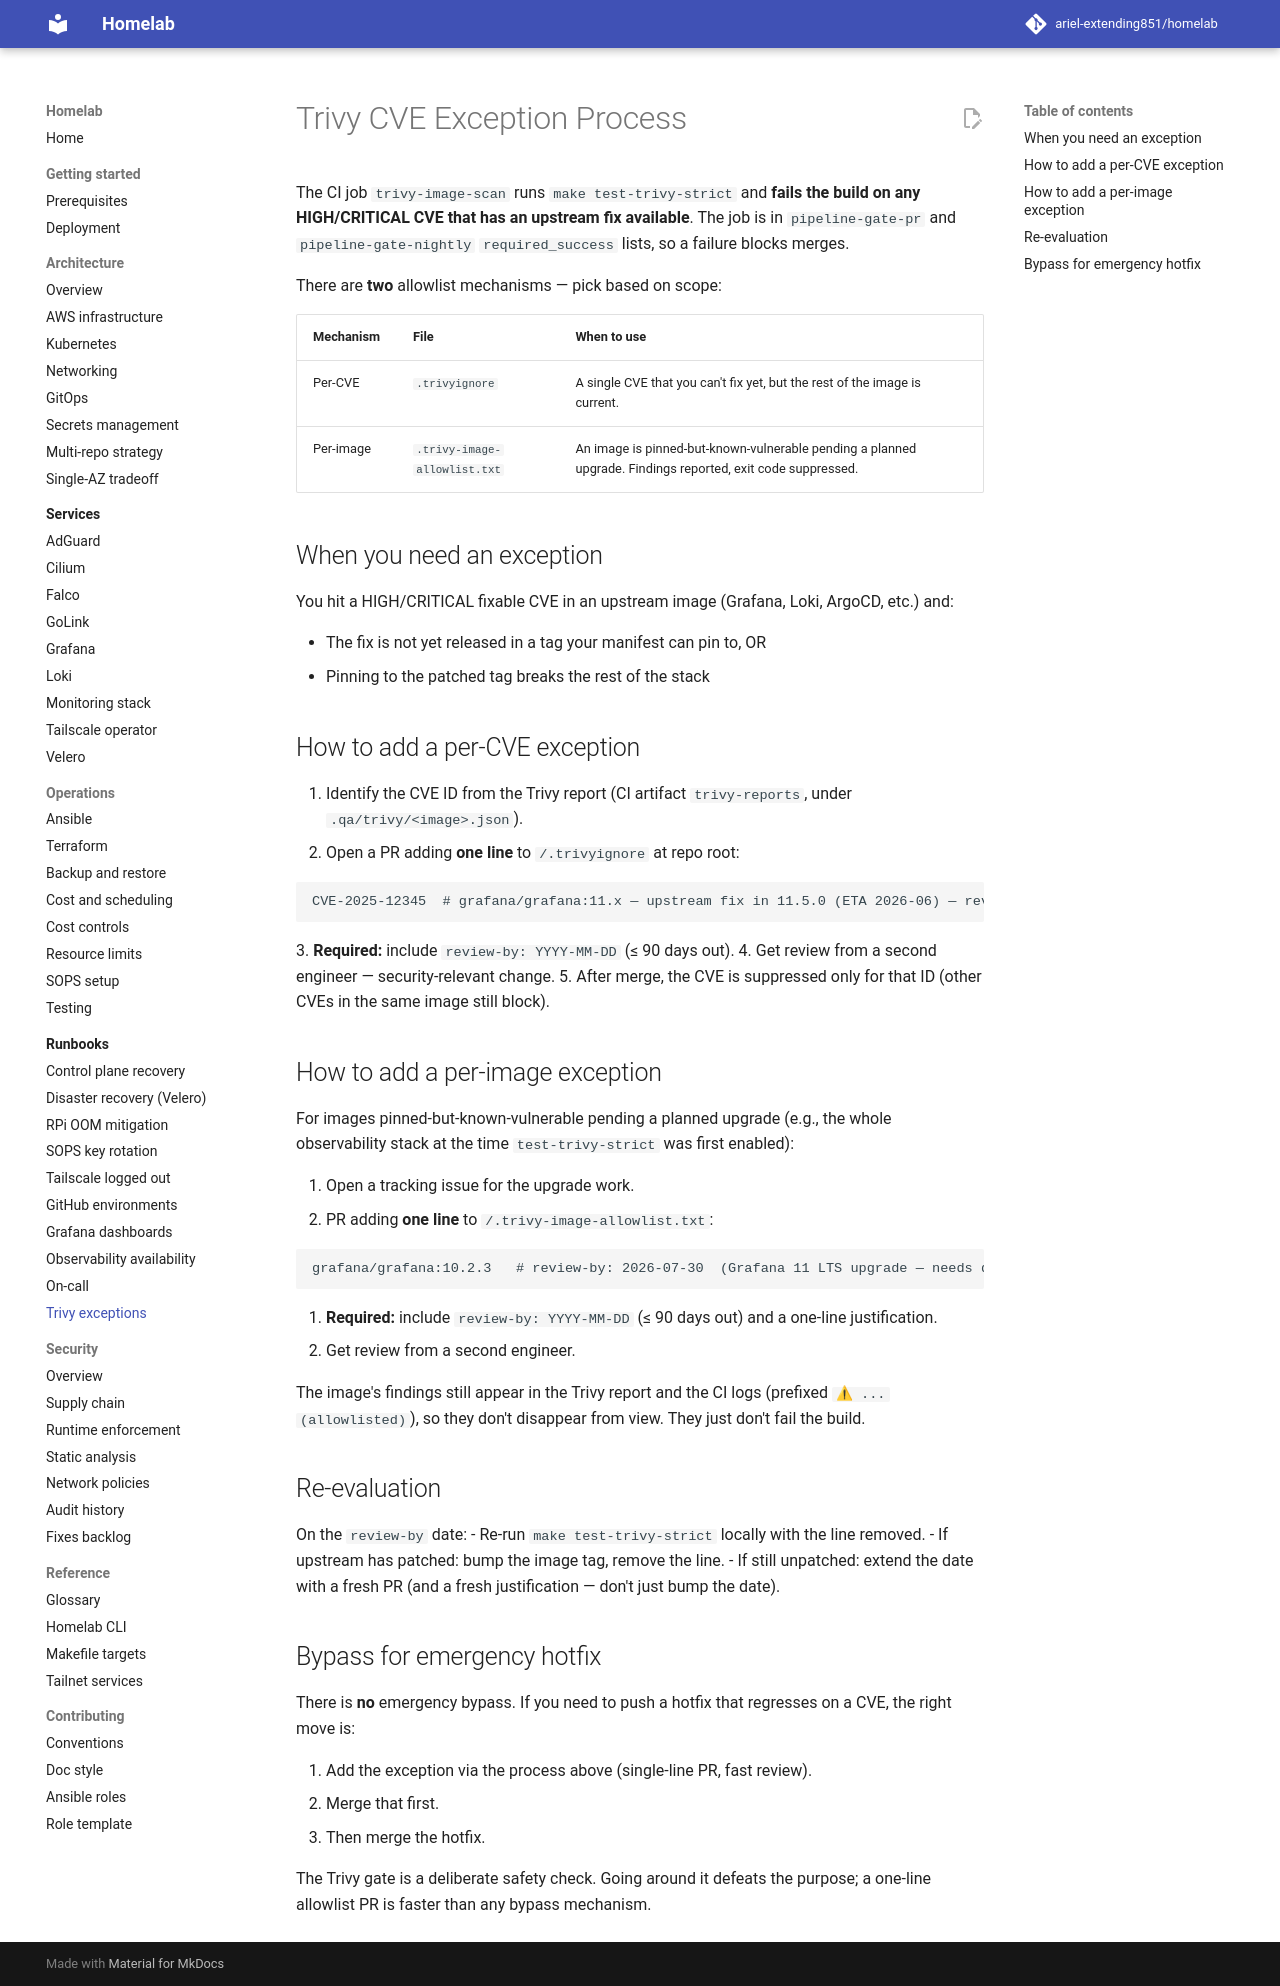

repository: ariel-extending851/homelab · page: runbooks/trivy-exceptions/index.html · generator: mkdocs

# Trivy CVE Exception Process

The CI job `trivy-image-scan` runs `make test-trivy-strict` and **fails the
build on any HIGH/CRITICAL CVE that has an upstream fix available**. The job
is in `pipeline-gate-pr` and `pipeline-gate-nightly` `required_success` lists,
so a failure blocks merges.

There are **two** allowlist mechanisms — pick based on scope:

| Mechanism | File | When to use |
|---|---|---|
| Per-CVE | `.trivyignore` | A single CVE that you can't fix yet, but the rest of the image is current. |
| Per-image | `.trivy-image-allowlist.txt` | An image is pinned-but-known-vulnerable pending a planned upgrade. Findings reported, exit code suppressed. |

## When you need an exception

You hit a HIGH/CRITICAL fixable CVE in an upstream image (Grafana, Loki,
ArgoCD, etc.) and:

- The fix is not yet released in a tag your manifest can pin to, OR
- Pinning to the patched tag breaks the rest of the stack

## How to add a per-CVE exception

1. Identify the CVE ID from the Trivy report (CI artifact `trivy-reports`,
   under `.qa/trivy/<image>.json`).
2. Open a PR adding **one line** to `/.trivyignore` at repo root:

   ```text
   CVE-2025-12345  # grafana/grafana:11.x — upstream fix in 11.5.0 (ETA 2026-06) — review-by: 2026-07-15
   ```
3. **Required:** include `review-by: YYYY-MM-DD` (≤ 90 days out).
4. Get review from a second engineer — security-relevant change.
5. After merge, the CVE is suppressed only for that ID (other CVEs in the
   same image still block).

## How to add a per-image exception

For images pinned-but-known-vulnerable pending a planned upgrade (e.g.,
the whole observability stack at the time `test-trivy-strict` was first
enabled):

1. Open a tracking issue for the upgrade work.
2. PR adding **one line** to `/.trivy-image-allowlist.txt`:

   ```text
   grafana/grafana:10.2.3   # review-by: 2026-07-30  (Grafana 11 LTS upgrade — needs dashboard regression testing)
   ```

3. **Required:** include `review-by: YYYY-MM-DD` (≤ 90 days out) and a
   one-line justification.
4. Get review from a second engineer.

The image's findings still appear in the Trivy report and the CI logs
(prefixed `⚠ ... (allowlisted)`), so they don't disappear from view.
They just don't fail the build.

## Re-evaluation

On the `review-by` date:
- Re-run `make test-trivy-strict` locally with the line removed.
- If upstream has patched: bump the image tag, remove the line.
- If still unpatched: extend the date with a fresh PR (and a fresh
  justification — don't just bump the date).

## Bypass for emergency hotfix

There is **no** emergency bypass. If you need to push a hotfix that
regresses on a CVE, the right move is:

1. Add the exception via the process above (single-line PR, fast review).
2. Merge that first.
3. Then merge the hotfix.

The Trivy gate is a deliberate safety check. Going around it defeats the
purpose; a one-line allowlist PR is faster than any bypass mechanism.
